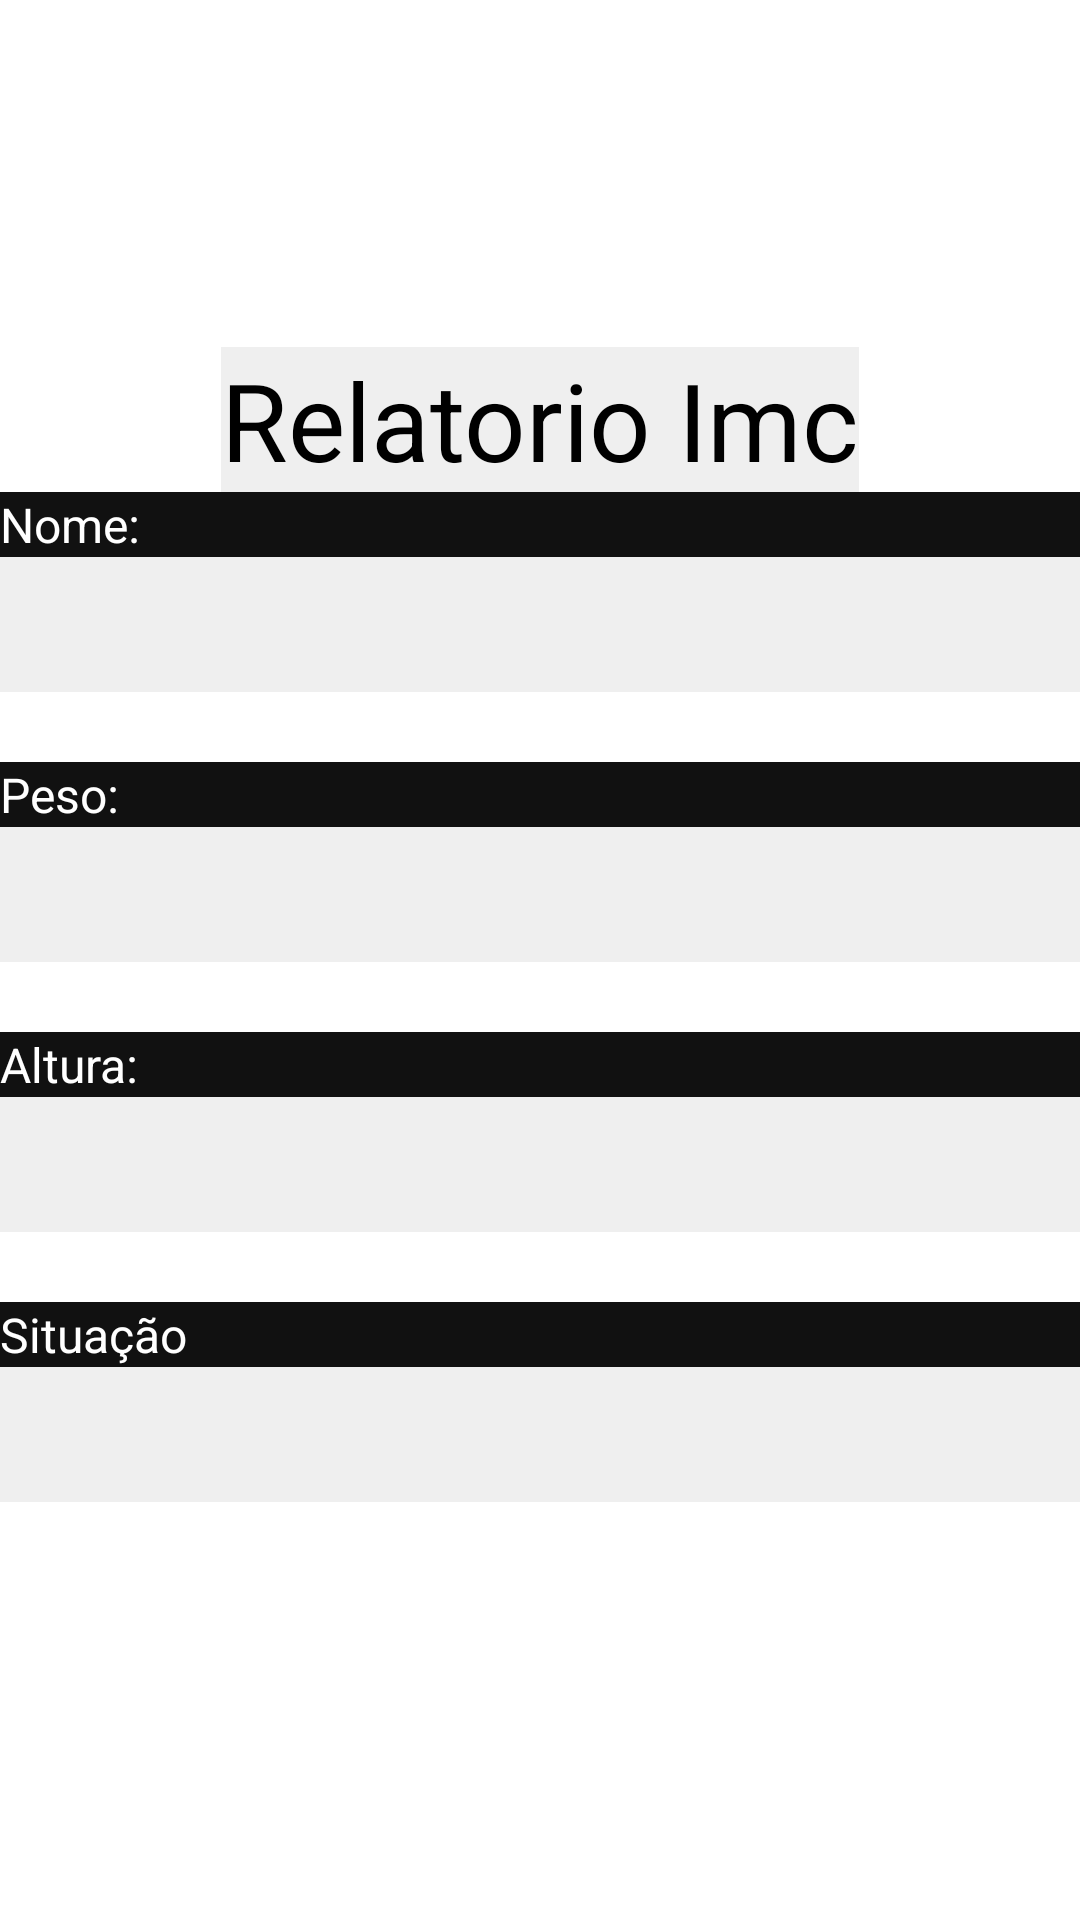

Write the Android layout XML for this screen, with the resource values it uses.
<!-- AndroidManifest.xml: application theme Theme.CalculoImc -->
<!-- res/layout/activity_relatorio.xml -->
<?xml version="1.0" encoding="utf-8"?>
<LinearLayout
    xmlns:android="http://schemas.android.com/apk/res/android"
    xmlns:app="http://schemas.android.com/apk/res-auto"
    xmlns:tools="http://schemas.android.com/tools"
    android:layout_width="match_parent"
    android:layout_height="match_parent"
    tools:context=".RelatorioActivity"
    android:orientation="vertical"
    android:gravity="center">


    <TextView
        android:layout_width="wrap_content"
        android:layout_height="wrap_content"
        android:text="Relatorio Imc"
        android:textSize="36sp"
       android:textColor="@color/black"
        android:background="#1111"/>

    <LinearLayout style="@style/menu">

        <TextView
            android:text="Nome:"
            style="@style/nome" />

        <TextView
            android:id="@+id/nome"
            style="@style/campos" />

    </LinearLayout>

    <LinearLayout style="@style/menu">
        <TextView style="@style/nome"
            android:text="Peso:"/>

        <TextView style="@style/campos"
            android:id="@+id/peso"/>

    </LinearLayout>

    <LinearLayout
       style="@style/menu">
        <TextView style="@style/nome"
            android:text="Altura:"/>

        <TextView
            android:id="@+id/altura"
            style="@style/campos"/>
    </LinearLayout>

    <LinearLayout style="@style/menu">
        <TextView style="@style/nome"
            android:text="Situação"/>
        <TextView style="@style/campos"
            android:id="@+id/situacao"/>
    </LinearLayout>

</LinearLayout>
<!-- resources referenced by this layout -->
<resources>
  <style name="campos">
          <item name="android:layout_width">match_parent</item>
          <item name="android:layout_height">45dp</item>
          <item name="android:background">#1111</item>
          <item name="android:textSize">35dp</item>
      </style>
  <style name="menu">
          <item name="android:layout_width">match_parent</item>
          <item name="android:layout_height">90dp</item>
          <item name="android:orientation">vertical</item>
      </style>
  <style name="nome">
          <item name="android:layout_width">match_parent</item>
          <item name="android:layout_height">wrap_content</item>
          <item name="android:background">#111</item>
          <item name="android:textColor">@color/white</item>
          <item name="android:textSize">16sp</item>
      </style>
  <!-- not gathered from this repository: default colours our renderer supplied (Android Studio template values) -->
  <color name="black">#FF000000</color>
  <color name="white">#FFFFFFFF</color>
</resources>
